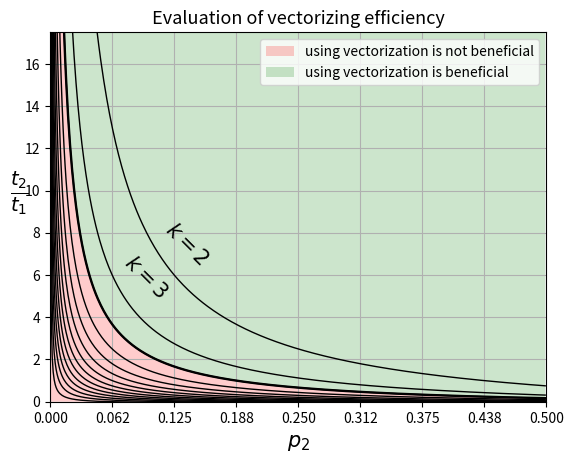

Recreate this plot in Python.
from matplotlib.ticker import MultipleLocator, FormatStrFormatter
from numpy import *
import matplotlib.pyplot as plt

fig = plt.figure()
ax = fig.add_subplot(111)
xax = ax.xaxis

# классы Formatter и Locator применяются к каждому объекту label
# Locator располагает деления кратными к указанному числу
majorLocator = MultipleLocator(1 / 16)
majorFormatter = FormatStrFormatter('%.3f')
xax.set_major_locator(majorLocator)
xax.set_major_formatter(majorFormatter)

# Различные преобразования с массивом labels
for label in xax.get_ticklabels():
    label.set_fontsize(10)
# Лист значений параметра q
t = arange(2,17,1)
v = 16

# Количество цветов в массиве должно равняться количеству итераций в plotAFunction
colors = ['#ccccff', '#b3b3ff', '#9999ff', '#8080ff', '#6666ff', '#4d4dff', '#3333ff',
          '#7070db', '#5c5cd6', '#2e2eb8', '#3333cc', '#2929a3', '#24248f', '#1f1f7a', '#0000ff']

def calculateFunc(x, j):
    return ((1-t[j]/v)-x)/(x*(t[j]-1))

# Функция наносящая множество графиков функции на график
def plotAFunction():
    j = 0
    alpha = 0.2
    for c in t:
        ax.axvline(x=c, linestyle="dashed", dashes=(20, 8), linewidth=0.5, color='black')  # ассимптота
        x = arange(0.00001, 0.5, 0.001)
        ax.plot(x, calculateFunc(x,j), color='black', linewidth=1)  # сам график
        j += 1
        if j == 2:
            ax.axvline(x=c, linestyle="dashed", dashes=(20, 8), linewidth=0.5, color='black')
            ax.plot(x, calculateFunc(x,j), color='black', linewidth=1.7)  # сам график

            ax.fill_between(x, calculateFunc(x,j), 0, facecolors='red', alpha=alpha,label='using vectorization is not beneficial')
            ax.fill_between(x, calculateFunc(x,j), 25, facecolors='green', alpha=alpha,label='using vectorization is beneficial')
            ax.legend(loc='upper right')



 # Размеры графика
plt.ylim(0, 17.5)
plt.xlim(0, 0.5)

# Тектовое и графическое оформление графика
plt.title("Evaluation of vectorizing efficiency", fontsize=13)
plt.xlabel(r'$p_2$', fontsize=15)
plt.ylabel(r'$\frac{t_2}{t_1}$', fontsize=20, rotation=0)
ax.set_facecolor('w')  ##f0f5f5

ax.grid(True)

plt.text(0.112, 6.48, r'$k = 2$', size=15, rotation=-45.)
plt.text(0.07, 4.9, r'$k = 3$', size=15, rotation=-45.)

plotAFunction()
plt.show()